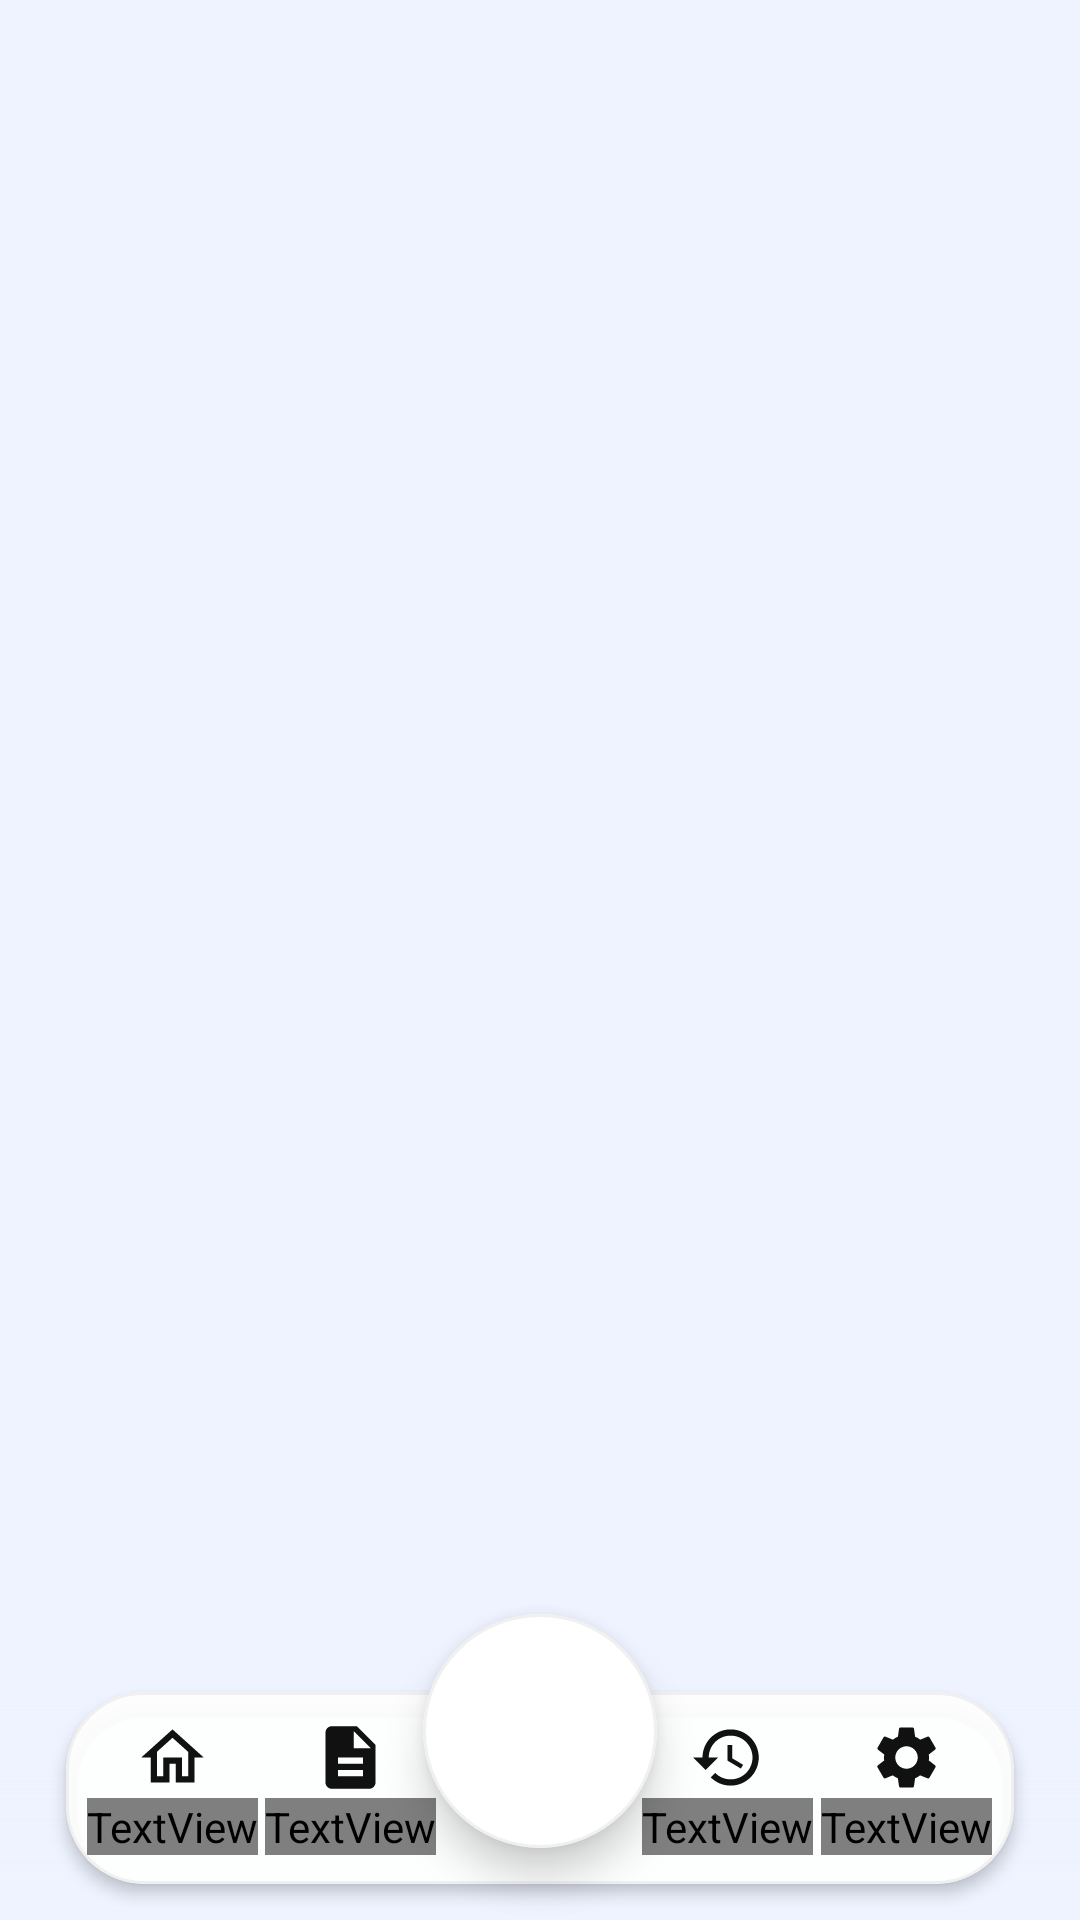

Android layout source for this screen:
<!-- AndroidManifest.xml: application theme Theme.Note2Snap -->
<!-- res/layout/activity_main.xml -->
<?xml version="1.0" encoding="utf-8"?>
<androidx.constraintlayout.widget.ConstraintLayout
    xmlns:android="http://schemas.android.com/apk/res/android"
    xmlns:app="http://schemas.android.com/apk/res-auto"
    android:layout_width="match_parent"
    android:layout_height="match_parent"
    android:background="@color/screen_background">

    <FrameLayout
        android:id="@+id/fragmentContainer"
        android:layout_width="0dp"
        android:layout_height="0dp"
        app:layout_constraintTop_toTopOf="parent"
        app:layout_constraintStart_toStartOf="parent"
        app:layout_constraintEnd_toEndOf="parent"
        app:layout_constraintBottom_toBottomOf="parent" />

    <View
        android:id="@+id/bottomNavFade"
        android:layout_width="0dp"
        android:layout_height="84dp"
        android:background="@drawable/bg_bottom_nav_frost"
        android:clickable="false"
        android:focusable="false"
        app:layout_constraintBottom_toBottomOf="parent"
        app:layout_constraintEnd_toEndOf="parent"
        app:layout_constraintStart_toStartOf="parent" />

    <com.google.android.material.card.MaterialCardView
        android:id="@+id/bottomNavContainer"
        android:layout_width="0dp"
        android:layout_height="64dp"
        android:layout_marginStart="22dp"
        android:layout_marginEnd="22dp"
        android:layout_marginBottom="12dp"
        app:cardBackgroundColor="@color/nav_surface_frosted"
        app:cardCornerRadius="26dp"
        app:cardElevation="3dp"
        app:strokeColor="@color/nav_stroke"
        app:strokeWidth="1dp"
        app:layout_constraintStart_toStartOf="parent"
        app:layout_constraintEnd_toEndOf="parent"
        app:layout_constraintBottom_toBottomOf="parent">

        <LinearLayout
            android:layout_width="match_parent"
            android:layout_height="match_parent"
            android:gravity="center"
            android:orientation="horizontal"
            android:paddingStart="6dp"
            android:paddingEnd="6dp">

            <LinearLayout
                android:id="@+id/navHome"
                android:layout_width="0dp"
                android:layout_height="50dp"
                android:layout_weight="1"
                android:background="@drawable/bg_nav_item_inactive"
                android:clickable="true"
                android:focusable="true"
                android:gravity="center"
                android:orientation="vertical">

                <ImageView
                    android:id="@+id/iconHome"
                    android:layout_width="25dp"
                    android:layout_height="25dp"
                    android:contentDescription="Home"
                    android:src="@drawable/ic_home" />

                <TextView
                    android:id="@+id/textHome"
                    android:layout_width="wrap_content"
                    android:layout_height="wrap_content"
                    android:layout_marginTop="1dp"
                    android:fontFamily="@font/poppins_regular"
                    android:text="Home"
                    android:textColor="@color/nav_inactive"
                    android:textSize="9.5sp" />
            </LinearLayout>

            <LinearLayout
                android:id="@+id/navNotes"
                android:layout_width="0dp"
                android:layout_height="50dp"
                android:layout_weight="1"
                android:background="@drawable/bg_nav_item_inactive"
                android:clickable="true"
                android:focusable="true"
                android:gravity="center"
                android:orientation="vertical">

                <ImageView
                    android:id="@+id/iconNotes"
                    android:layout_width="25dp"
                    android:layout_height="25dp"
                    android:contentDescription="Notes"
                    android:src="@drawable/ic_notes" />

                <TextView
                    android:id="@+id/textNotes"
                    android:layout_width="wrap_content"
                    android:layout_height="wrap_content"
                    android:layout_marginTop="1dp"
                    android:fontFamily="@font/poppins_regular"
                    android:text="Notes"
                    android:textColor="@color/nav_inactive"
                    android:textSize="9.5sp" />
            </LinearLayout>

            <LinearLayout
                android:id="@+id/navScanSlot"
                android:layout_width="0dp"
                android:layout_height="50dp"
                android:layout_weight="1.12"
                android:gravity="bottom|center_horizontal"
                android:orientation="vertical"
                android:paddingBottom="45dp">

                <TextView
                    android:id="@+id/textScan"
                    android:layout_width="wrap_content"
                    android:layout_height="wrap_content"
                    android:fontFamily="@font/poppins_regular"
                    android:text="Scan"
                    android:textColor="@color/nav_active"
                    android:textSize="9.5sp" />
            </LinearLayout>

            <LinearLayout
                android:id="@+id/navHistory"
                android:layout_width="0dp"
                android:layout_height="50dp"
                android:layout_weight="1"
                android:background="@drawable/bg_nav_item_inactive"
                android:clickable="true"
                android:focusable="true"
                android:gravity="center"
                android:orientation="vertical">

                <ImageView
                    android:id="@+id/iconHistory"
                    android:layout_width="25dp"
                    android:layout_height="25dp"
                    android:contentDescription="History"
                    android:src="@drawable/ic_history" />

                <TextView
                    android:id="@+id/textHistory"
                    android:layout_width="wrap_content"
                    android:layout_height="wrap_content"
                    android:layout_marginTop="1dp"
                    android:fontFamily="@font/poppins_regular"
                    android:text="History"
                    android:textColor="@color/nav_inactive"
                    android:textSize="9.5sp" />
            </LinearLayout>

            <LinearLayout
                android:id="@+id/navSettings"
                android:layout_width="0dp"
                android:layout_height="50dp"
                android:layout_weight="1"
                android:background="@drawable/bg_nav_item_inactive"
                android:clickable="true"
                android:focusable="true"
                android:gravity="center"
                android:orientation="vertical">

                <ImageView
                    android:id="@+id/iconSettings"
                    android:layout_width="25dp"
                    android:layout_height="25dp"
                    android:contentDescription="Settings"
                    android:src="@drawable/ic_setting" />

                <TextView
                    android:id="@+id/textSettings"
                    android:layout_width="wrap_content"
                    android:layout_height="wrap_content"
                    android:layout_marginTop="1dp"
                    android:fontFamily="@font/poppins_regular"
                    android:text="Settings"
                    android:textColor="@color/nav_inactive"
                    android:textSize="9.5sp" />
            </LinearLayout>

        </LinearLayout>
    </com.google.android.material.card.MaterialCardView>

    <com.google.android.material.card.MaterialCardView
        android:id="@+id/scanFab"
        android:layout_width="78dp"
        android:layout_height="78dp"
        android:clickable="true"
        android:focusable="true"
        android:elevation="12dp"
        app:cardBackgroundColor="@color/nav_surface"
        app:cardCornerRadius="39dp"
        app:cardElevation="8dp"
        app:strokeColor="@color/nav_stroke"
        app:strokeWidth="1dp"
        app:layout_constraintStart_toStartOf="parent"
        app:layout_constraintEnd_toEndOf="parent"
        app:layout_constraintTop_toTopOf="@id/bottomNavContainer"
        android:translationY="-26dp">

        <ImageView
            android:id="@+id/iconScan"
            android:layout_width="match_parent"
            android:layout_height="match_parent"
            android:contentDescription="Scan"
            android:scaleType="centerCrop"
            android:src="@drawable/ic_scan_lens_custom" />

    </com.google.android.material.card.MaterialCardView>

</androidx.constraintlayout.widget.ConstraintLayout>
<!-- resources referenced by this layout -->
<resources>
  <color name="nav_active">#303030</color>
  <color name="nav_inactive">#777777</color>
  <color name="nav_stroke">#F0F0F0</color>
  <color name="nav_surface">#FFFFFF</color>
  <color name="nav_surface_frosted">#EFFFFFFF</color>
  <color name="screen_background">#EEF3FF</color>
  <!-- drawable bg_bottom_nav_frost (drawable) -->
  <?xml version="1.0" encoding="utf-8"?>
  <shape xmlns:android="http://schemas.android.com/apk/res/android" android:shape="rectangle"><gradient android:angle="270" android:startColor="#00EEF3FF" android:centerColor="#20EEF3FF" android:endColor="#8CEEF3FF" /></shape>
  <!-- drawable bg_nav_item_inactive (drawable) -->
  <?xml version="1.0" encoding="utf-8"?>
  <shape xmlns:android="http://schemas.android.com/apk/res/android"
      android:shape="rectangle">
      <solid android:color="@android:color/transparent" />
      <corners android:radius="27dp" />
  </shape>
  <!-- drawable ic_history (drawable) -->
  <?xml version="1.0" encoding="utf-8"?>
  <vector xmlns:android="http://schemas.android.com/apk/res/android"
      android:width="24dp"
      android:height="24dp"
      android:viewportWidth="24"
      android:viewportHeight="24">
      <path
          android:fillColor="#FF111111"
          android:pathData="M13,3c-4.97,0 -9,4.03 -9,9H1l3.89,3.89 0.07,0.14L9,12H6c0,-3.87 3.13,-7 7,-7s7,3.13 7,7 -3.13,7 -7,7c-1.93,0 -3.68,-0.79 -4.94,-2.06l-1.42,1.42C8.27,19.99 10.51,21 13,21c4.97,0 9,-4.03 9,-9s-4.03,-9 -9,-9zm-1,5v5l4.28,2.54 0.72,-1.21 -3.5,-2.08V8H12z" />
  </vector>
  <!-- drawable ic_home (drawable) -->
  <vector xmlns:android="http://schemas.android.com/apk/res/android"
      android:width="24dp" android:height="24dp" android:viewportWidth="24" android:viewportHeight="24">
      <path android:fillColor="#FF111111"
          android:pathData="M12,5.69l5,4.5v7.81h-2v-6H9v6H7v-7.81l5,-4.5M12,3L2,12h3v8h6v-6h2v6h6v-8h3L12,3z"/>
  </vector>
  <!-- drawable ic_notes (drawable) -->
  <?xml version="1.0" encoding="utf-8"?>
  <vector xmlns:android="http://schemas.android.com/apk/res/android"
      android:width="24dp" android:height="24dp" android:viewportWidth="24" android:viewportHeight="24">
      <path android:fillColor="#FF111111"
          android:pathData="M14,2H6c-1.1,0 -1.99,0.9 -1.99,2L4,20c0,1.1 0.89,2 1.99,2H18c1.1,0 2,-0.9 2,-2V8l-6,-6zm2,16H8v-2h8v2zm0,-4H8v-2h8v2zm-3,-5V3.5L18.5,9H13z"/>
  </vector>
  <style name="Theme.Note2Snap" parent="Theme.Material3.DayNight.NoActionBar">
  
          <item name="colorPrimary">#6F8FEA</item>
          <item name="colorOnPrimary">#FFFFFF</item>
  
          <item name="colorSecondary">#FFF79A</item>
          <item name="colorOnSecondary">#171717</item>
  
          <item name="android:colorAccent">#6F8FEA</item>
  
          <item name="android:windowBackground">#EEF3FF</item>
          <item name="android:statusBarColor">#EEF3FF</item>
          <item name="android:navigationBarColor">#FFFFFF</item>
  
          <item name="android:windowLightStatusBar">true</item>
          <item name="android:windowLightNavigationBar">true</item>
  
      </style>
</resources>
